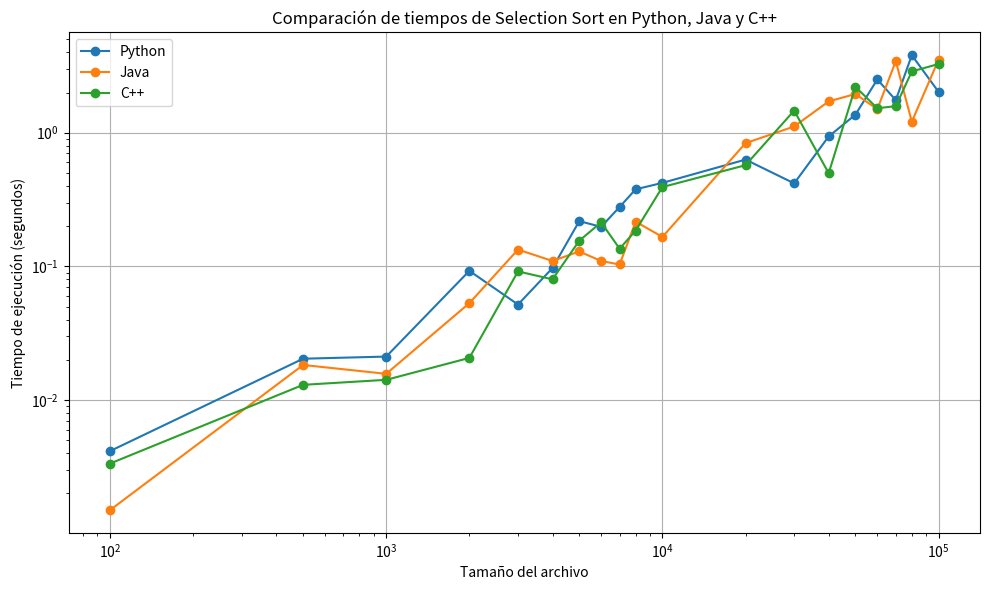

Here is the Python script that generated this plot:
import matplotlib.pyplot as plt

# Tamaños de archivo
file_sizes = [100, 500, 1000, 2000, 3000, 4000, 5000, 6000, 7000, 8000, 10000, 20000, 30000, 40000, 50000, 60000, 70000, 80000, 100000]

# Tiempos de ejecución por lenguaje (extraídos del archivo)
selection_sort_times_python = [0.004154703544769866, 0.020389791747567707, 0.0211579151644527, 0.09265518370432886, 0.051851296933313216, 
                               0.09725873659750436, 0.218187937912507, 0.1977410430914507, 0.27851699005558106, 0.37744834905577085, 
                               0.42160542605182705, 0.6297350996312623, 0.4182212868414985, 0.9379711811592266, 1.3660372921300752, 
                               2.503449951506297, 1.7542917333299926, 3.805224534453365, 2.0215379576474897]

selection_sort_times_java = [0.0015031354737464185, 0.018310099889936635, 0.015712701842515702, 0.053118708039181936, 0.13365291713832383, 
                             0.10979799588023133, 0.12938359669909236, 0.10968894015841822, 0.10338051988680645, 0.21615887038409157, 
                             0.16614568320610934, 0.8358819292777016, 1.114190553633691, 1.7163886074477646, 1.9492819764622817, 
                             1.4997802089509285, 3.4302805640717886, 1.2088759077927167, 3.5235292994628318]

selection_sort_times_cpp = [0.0033517346623367565, 0.01300341430729247, 0.014174536099933289, 0.020677553600508734, 0.09174908809075444, 
                            0.08004974873010678, 0.1556546719270847, 0.21367597963187834, 0.13563658920660915, 0.18541879974920036, 
                            0.39235114586899456, 0.5718887922434764, 1.465221499009761, 0.4979856501024266, 2.2064751252825827, 
                            1.525156432114706, 1.5815248150023686, 2.8770139593611184, 3.2666098691224215]

# Graficar los tiempos de ejecución de Selection Sort en diferentes lenguajes
plt.figure(figsize=(10, 6))

plt.plot(file_sizes, selection_sort_times_python, label="Python", marker='o')
plt.plot(file_sizes, selection_sort_times_java, label="Java", marker='o')
plt.plot(file_sizes, selection_sort_times_cpp, label="C++", marker='o')

plt.xlabel("Tamaño del archivo")
plt.ylabel("Tiempo de ejecución (segundos)")
plt.title("Comparación de tiempos de Selection Sort en Python, Java y C++")
plt.legend()
plt.grid(True)
plt.xscale("log")
plt.yscale("log")

plt.tight_layout()
plt.show()
